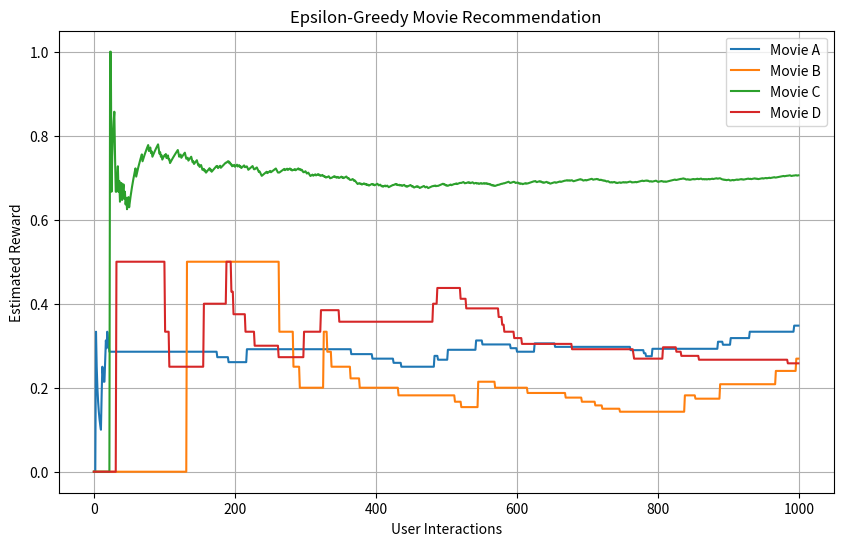

Write Python code to recreate this figure.
import random
import matplotlib.pyplot as plt

movies = ["Movie A", "Movie B", "Movie C", "Movie D"]

epsilon = 0.1

reward_estimates = [0, 0, 0, 0]

counts = [0, 0, 0, 0]

actual_rewards = [0.3, 0.5, 0.7, 0.4]

num_interactions = 1000

history = [[], [], [], []]

for i in range(num_interactions):

    if random.random() < epsilon:
        selected = random.randint(0, 3)
    else:
        selected = reward_estimates.index(max(reward_estimates))

    if random.random() < actual_rewards[selected]:
        reward = 1
    else:
        reward = 0

    counts[selected] += 1

    reward_estimates[selected] += (
        reward - reward_estimates[selected]
    ) / counts[selected]

    for j in range(4):
        history[j].append(reward_estimates[j])

best_movie = reward_estimates.index(max(reward_estimates))

print("Movie Recommendation Results")
print("----------------------------")

for i in range(4):
    print(
        movies[i],
        "-> Selections:", counts[i],
        ", Estimated Reward:",
        round(reward_estimates[i], 3)
    )

print("\nBest Movie:", movies[best_movie])
print("Highest Expected Reward:",
      round(reward_estimates[best_movie], 3))

plt.figure(figsize=(10, 6))

for i in range(4):
    plt.plot(history[i], label=movies[i])

plt.xlabel("User Interactions")
plt.ylabel("Estimated Reward")
plt.title("Epsilon-Greedy Movie Recommendation")
plt.legend()
plt.grid(True)

plt.show()
